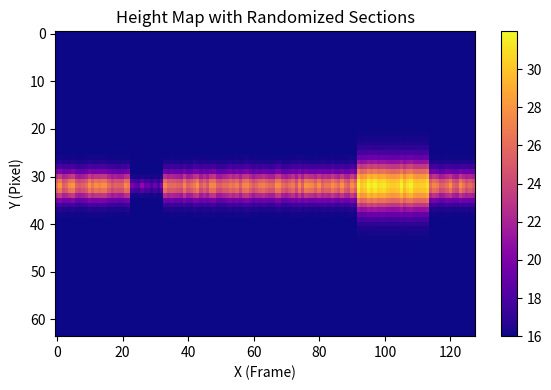

Write Python code to recreate this figure.
import numpy as np
import matplotlib.pyplot as plt
from scipy.stats import norm
import os
import csv

# Parameters
width = 128
height = 64
min_height = 16
center_y = height // 2
output_dir = "generated_maps"
num_maps = 500


# Create output directory
os.makedirs(output_dir, exist_ok=True)

def generate_height_map(score):

    # Initialize the height map
    height_map = np.full((height, width), min_height, dtype=np.float32)

    # Randomize section widths
    narrow_start = np.random.randint(22, 27)
    narrow_width = np.random.randint(8, 14)
    narrow_end = narrow_start + narrow_width

    wide_start = np.random.randint(88,93)
    wide_width = np.random.randint(18, 26)
    wide_end = wide_start + wide_width

    # score= np.random.rand()
    print(score)
    # Iterate over each column
    for x in range(width):
        # Determine section and assign parameters
        if narrow_start <= x <= narrow_end:
            std=2-1.6*(1-score)
            max_h = np.random.uniform(25, 28)-10*(1-score)

        elif wide_start <= x <= wide_end:
            std=2+2*(1-score)
            max_h = np.random.uniform(23, 25)+10*(1-score)

        else:
            std = np.random.uniform(1.9, 2.1)
            max_h = np.random.uniform(25, 28)

        # Gaussian profile
        y = np.arange(height)
        gaussian = norm.pdf(y, loc=center_y, scale=std)
        gaussian /= gaussian.max()  # Normalize to 1

        # Scale to [min_height, max_h]
        height_column = min_height + gaussian * (max_h - min_height)
        height_map[:, x] = height_column

    return height_map,score

def plot_height_map(height_map):
    plt.figure(figsize=(6, 4))
    plt.imshow(height_map, aspect='auto', cmap='plasma')
    plt.colorbar()
    plt.title("Height Map with Randomized Sections")
    plt.xlabel("X (Frame)")
    plt.ylabel("Y (Pixel)")
    plt.tight_layout()
    plt.show()
    return


def main():
    # for i in range(num_maps):
    #     if i < num_maps//2:
    #         score=np.random.uniform(0.9, 1)
    #     else:
    #         score=np.random.uniform(0, 0.6)
    #     height_map, score = generate_height_map(score)
    #     filename = f"map_{i:03d}_score_{score:.4f}.csv"
    #     filepath = os.path.join(output_dir, filename)
    #     np.savetxt(filepath, height_map, delimiter=",")
    height_map, score = generate_height_map(0.3)
    plot_height_map(height_map)
    print(score)


if __name__ == "__main__":
    main()